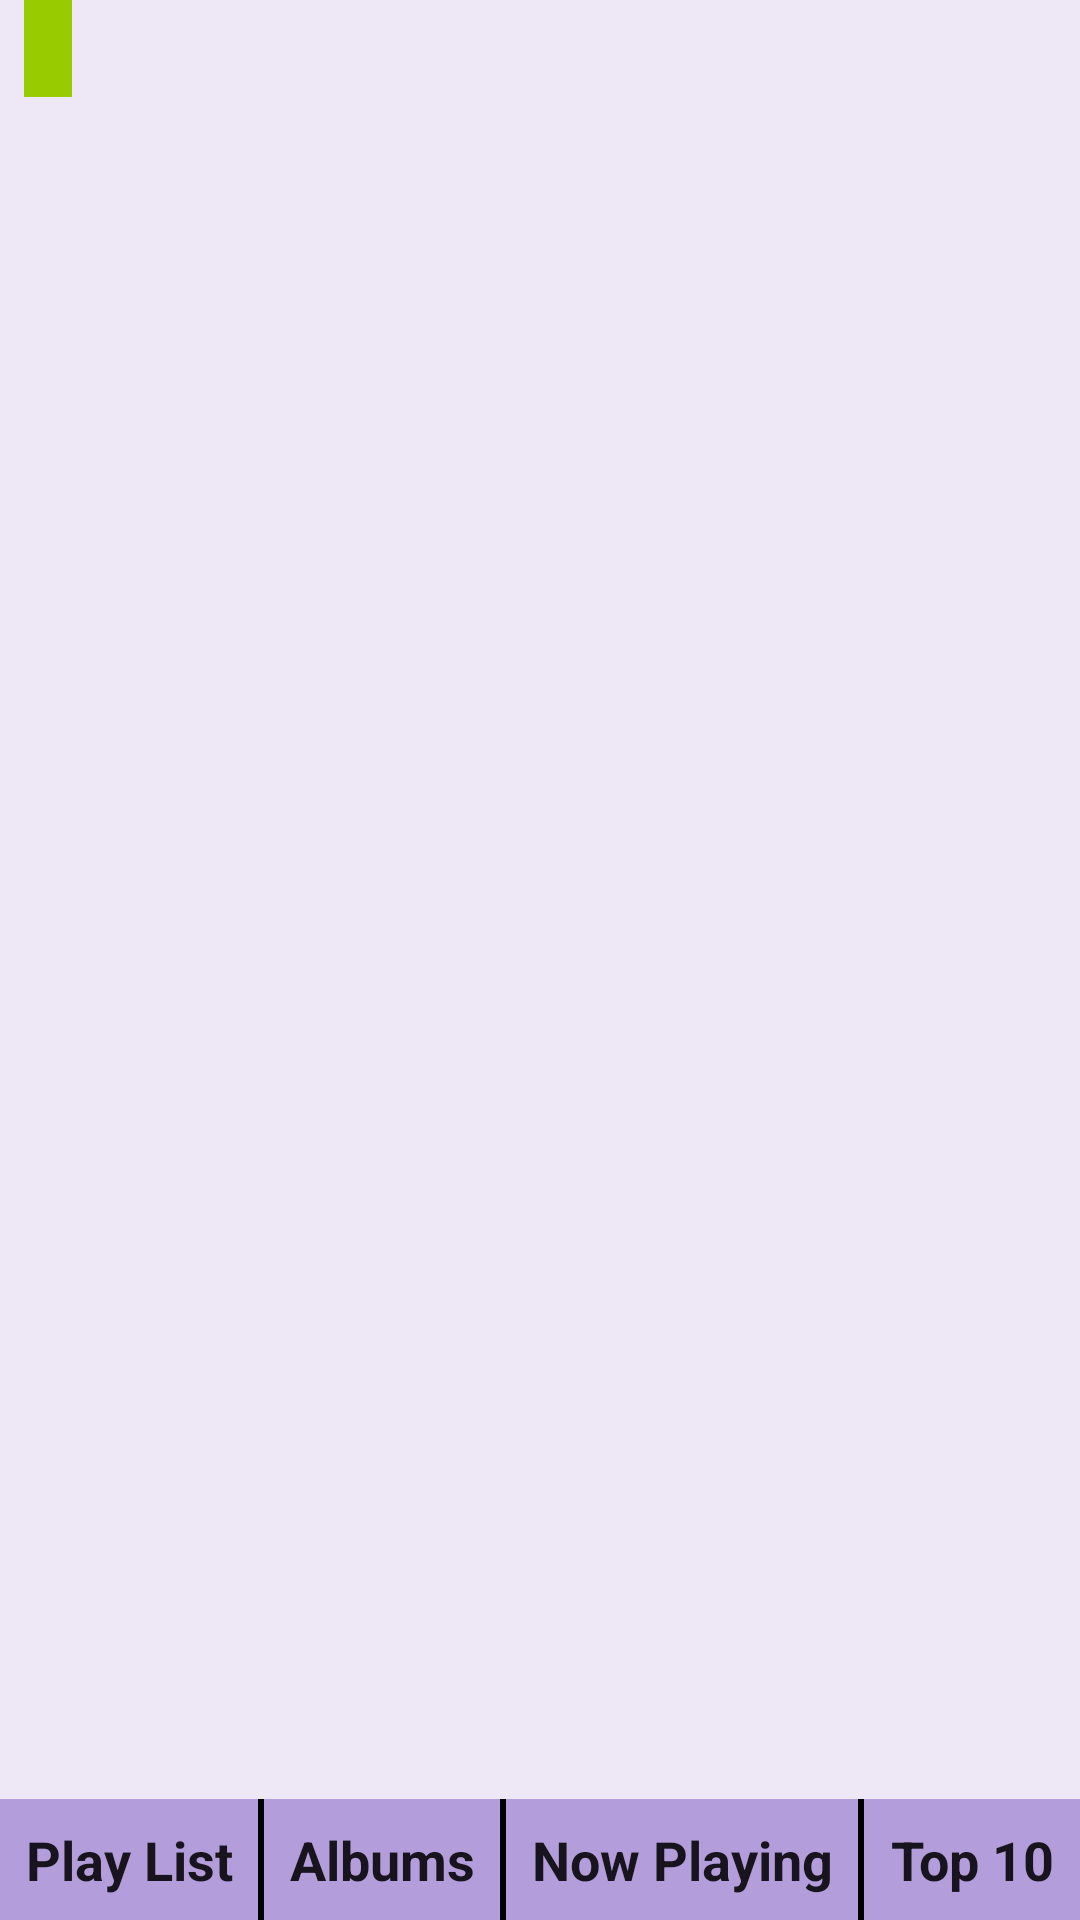

This screen was rendered from an Android layout file. Write that file and the resources it references.
<!-- AndroidManifest.xml: application theme AppTheme -->
<!-- res/layout/activity_main.xml -->
<?xml version="1.0" encoding="utf-8"?>
<LinearLayout xmlns:android="http://schemas.android.com/apk/res/android"
    android:layout_width="match_parent"
    android:layout_height="match_parent"
    android:background="@color/background"
    android:orientation="vertical">

    <TextView
        android:id="@+id/activity_desc"
        style="@style/mainScreenFont"
        android:layout_width="wrap_content"
        android:layout_height="wrap_content"
        android:background="@android:color/holo_green_light"/>

    <ListView
        android:id="@+id/list"
        android:layout_width="match_parent"
        android:layout_height="0dp"
        android:layout_weight="1"
        android:orientation="vertical"
        android:paddingBottom="8dp"
        android:paddingLeft="16dp"
        android:paddingRight="16dp"
        android:paddingTop="8dp" />

    <LinearLayout
        android:layout_width="match_parent"
        android:layout_height="wrap_content"
        android:background="@color/menubar"
        android:orientation="horizontal">


        <TextView
            android:id="@+id/playList"
            style="@style/menuFont"
            android:layout_width="wrap_content"
            android:layout_height="wrap_content"
            android:layout_weight="1"
            android:text="@string/your_list" />

        <View
            android:layout_width="2dp"
            android:layout_height="match_parent"
            android:background="@android:color/black" />

        <TextView
            android:id="@+id/albums"
            style="@style/menuFont"
            android:layout_width="wrap_content"
            android:layout_height="wrap_content"
            android:layout_weight="1"
            android:text="@string/albumList" />

        <View
            android:layout_width="2dp"
            android:layout_height="match_parent"
            android:background="@android:color/black" />

        <TextView
            android:id="@+id/nowPlaying"
            style="@style/menuFont"
            android:layout_width="wrap_content"
            android:layout_height="wrap_content"
            android:layout_weight="1"
            android:text="@string/nowPlaying" />

        <View
            android:layout_width="2dp"
            android:layout_height="match_parent"
            android:background="@android:color/black" />

        <TextView
            android:id="@+id/top10"
            style="@style/menuFont"
            android:layout_width="wrap_content"
            android:layout_height="wrap_content"
            android:layout_weight="1"
            android:text="@string/top_10" />


    </LinearLayout>

</LinearLayout>
<!-- resources referenced by this layout -->
<resources>
  <color name="background">#EDE7F6</color>
  <color name="menubar">#B39DDB</color>
  <string name="albumList">Albums</string>
  <string name="nowPlaying">Now Playing</string>
  <string name="top_10">Top 10</string>
  <string name="your_list">Play List</string>
  <style name="mainScreenFont" parent="@android:style/TextAppearance.Medium">
          
          <item name="android:layout_width">wrap_content</item>
          <item name="android:layout_height">wrap_content</item>
          <item name="android:layout_marginLeft">8dp</item>
          <item name="android:layout_marginRight">8dp</item>
          <item name="android:padding">8dp</item>
          <item name="android:textSize">12sp</item>
          <item name="android:textStyle">bold</item>
          <item name="android:textAppearance">?android:textAppearanceMedium</item>
      </style>
  <style name="menuFont" parent="@android:style/TextAppearance.Medium">
          
          <item name="android:layout_width">wrap_content</item>
          <item name="android:layout_height">wrap_content</item>
          <item name="android:gravity">center_horizontal</item>
          <item name="android:padding">8dp</item>
          <item name="android:textSize">18sp</item>
          <item name="android:textStyle">bold</item>
          <item name="android:textAppearance">?android:textAppearanceMedium</item>
      </style>
  <style name="AppTheme" parent="Theme.AppCompat.Light.DarkActionBar">
          
          <item name="colorPrimary">@color/colorPrimary</item>
          <item name="colorPrimaryDark">@color/colorPrimaryDark</item>
          <item name="colorAccent">@color/colorAccent</item>
      </style>
  <color name="colorPrimary">#B39DDB</color>
  <color name="colorPrimaryDark">#303F9F</color>
  <color name="colorAccent">#FF4081</color>
</resources>
